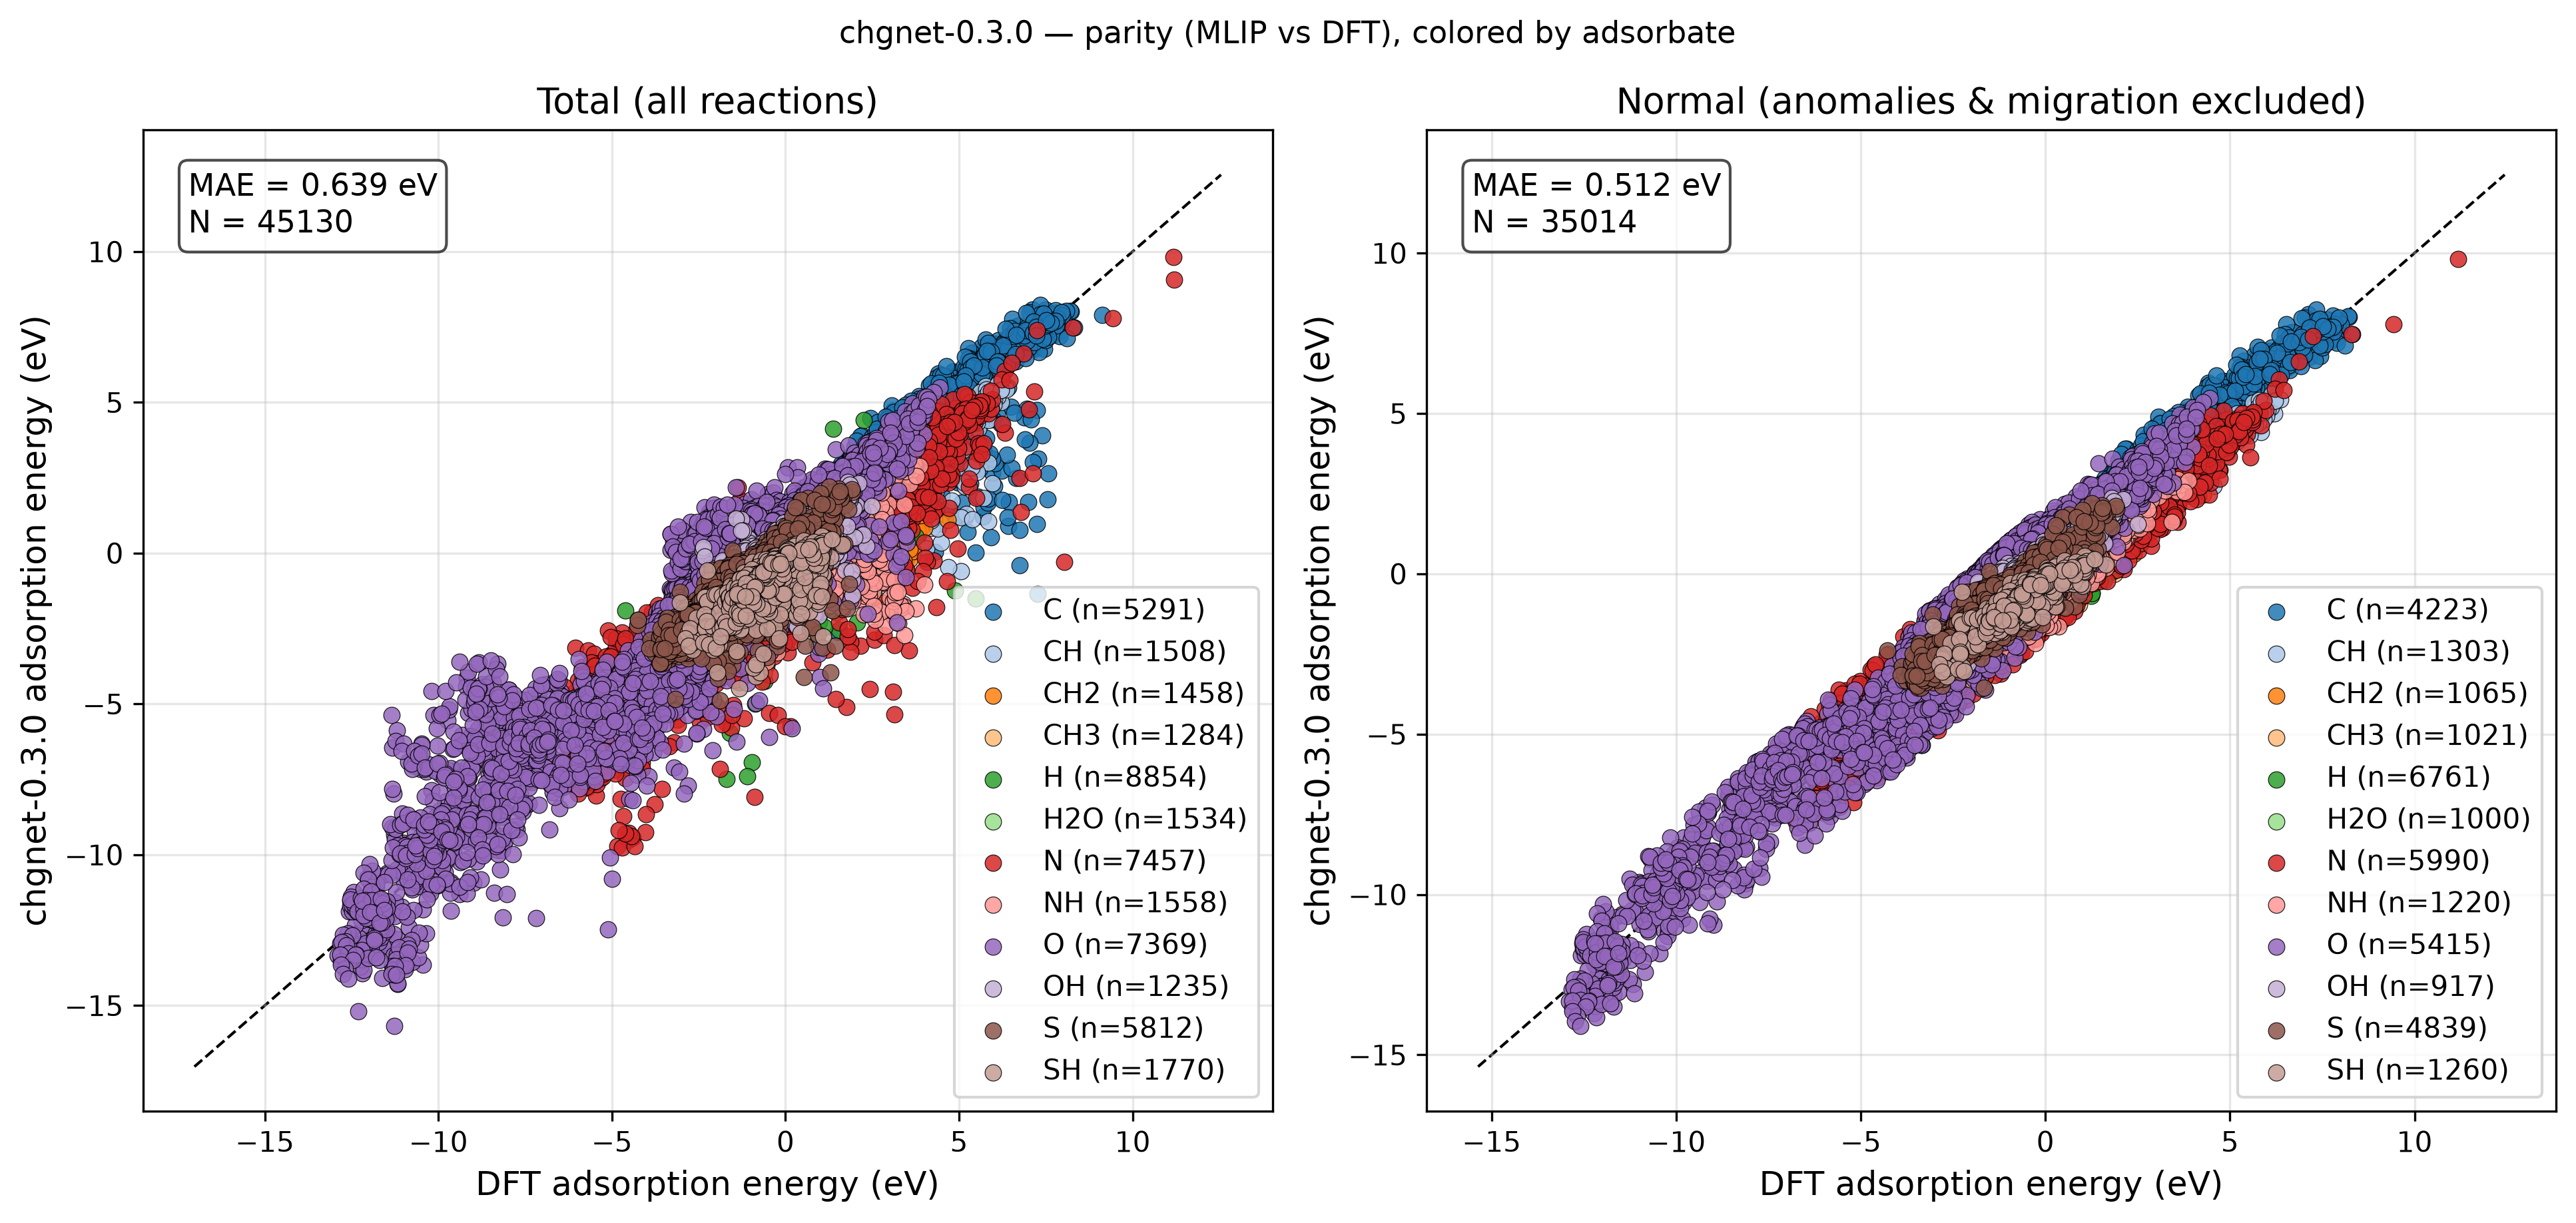

Data behind this chart, as committed beside it:
reaction, adsorbate, DFT, MLIP, classification
Ag12_CH4(g) - H2(g) + * -> CH2*, CH2, 3.01, 2.079, normal
Ag12_CH4(g) - H2(g) + * -> CH2*_1, CH2, 3.015, 2.078, normal
Ag12_CH4(g) - H2(g) + * -> CH2*_2, CH2, 3.566, 2.915, normal
Ag12_CH4(g) - 0.5H2(g) + * -> CH3*, CH3, 1.603, 0.8138, normal
Ag12_CH4(g) - 0.5H2(g) + * -> CH3*_1, CH3, 1.65, 0.8297, adsorbate_migration
Ag12_CH4(g) - 0.5H2(g) + * -> CH3*_2, CH3, 1.645, 0.8291, adsorbate_migration
Ag12_CH4(g) - 0.5H2(g) + * -> CH3*_3, CH3, 1.476, 0.8317, normal
Ag12_CH4(g) - 1.5H2(g) + * -> CH*, CH, 3.997, 3.484, normal
Ag12_CH4(g) - 1.5H2(g) + * -> CH*_1, CH, 4.066, 3.482, normal
Ag12_CH4(g) - 2.0H2(g) + * -> C*, C, 5.609, 5.648, normal
Ag12_CH4(g) - 2.0H2(g) + * -> C*_1, C, 5.667, 5.65, normal
Ag12_CH4(g) - 1.5H2(g) + * -> CH*_2, CH, 5.585, 5.036, normal
Ag12_CH4(g) - 2.0H2(g) + * -> C*_2, C, 6.985, 7.138, normal
Ag12_H2O(g) + * -> H2O*, H2O, -0.08069, -0.265, normal
Ag12_H2O(g) + * -> H2O*_1, H2O, -0.1203, -0.2598, normal
Ag12_H2O(g) + * -> H2O*_2, H2O, -0.07813, -0.3024, normal
Ag12_0.5H2(g) + * -> H*, H, 0.4622, 0.2556, normal
Ag12_0.5H2(g) + * -> H*_1, H, 0.3382, 0.2066, normal
Ag12_0.5H2(g) + * -> H*_2, H, 0.3553, 0.1931, normal
Ag12_0.5H2(g) + * -> H*_3, H, 0.8449, 0.7569, normal
Ag12_0.5H2(g) + 0.5N2(g) + * -> NH*, NH, 1.396, 0.8757, normal
Ag12_0.5H2(g) + 0.5N2(g) + * -> NH*_1, NH, 1.489, 0.8816, normal
Ag12_0.5N2(g) + * -> N*, N, 3.112, 2.881, normal
Ag12_0.5N2(g) + * -> N*_1, N, 3.207, 2.873, normal
Ag12_0.5H2(g) + 0.5N2(g) + * -> NH*_2, NH, 3.068, 2.414, normal
Ag12_0.5N2(g) + * -> N*_2, N, 4.746, 4.259, normal
Ag12_H2O(g) - 0.5H2(g) + * -> OH*, OH, 0.7182, 0.6943, normal
Ag12_H2O(g) - 0.5H2(g) + * -> OH*_1, OH, 0.563, 0.7111, normal
Ag12_H2O(g) - 0.5H2(g) + * -> OH*_2, OH, 0.59, 0.7211, normal
Ag12_H2O(g) - H2(g) + * -> O*, O, 1.962, 2.374, normal
Ag12_H2O(g) - H2(g) + * -> O*_1, O, 2.051, 2.39, normal
Ag12_H2O(g) - 0.5H2(g) + * -> OH*_3, OH, 1.387, 1.531, normal
Ag12_H2O(g) - H2(g) + * -> O*_2, O, 3.427, 3.866, normal
Ag12_H2S(g) - 0.5H2(g) + * -> SH*, SH, 0.03907, -0.3463, normal
Ag12_H2S(g) - 0.5H2(g) + * -> SH*_1, SH, -0.08256, -0.4009, normal
Ag12_H2S(g) - 0.5H2(g) + * -> SH*_2, SH, -0.06756, -0.3926, normal
Ag12_H2S(g) - H2(g) + * -> S*, S, -0.2932, -0.1036, normal
Ag12_H2S(g) - H2(g) + * -> S*_1, S, -0.2425, -0.1069, normal
Ag12_H2S(g) - 0.5H2(g) + * -> SH*_3, SH, 0.613, -0.01313, normal
Ag12_H2S(g) - H2(g) + * -> S*_2, S, 0.7983, 1.186, normal
Au12_CH4(g) - H2(g) + * -> CH2*, CH2, 2.571, 1.711, normal
Au12_CH4(g) - H2(g) + * -> CH2*_1, CH2, 3.33, 2.509, normal
Au12_CH4(g) - 0.5H2(g) + * -> CH3*, CH3, 1.185, 0.6542, normal
Au12_CH4(g) - 1.5H2(g) + * -> CH*, CH, 3.178, 2.742, normal
Au12_CH4(g) - 1.5H2(g) + * -> CH*_1, CH, 3.372, 2.776, normal
Au12_CH4(g) - 2.0H2(g) + * -> C*, C, 4.741, 4.506, normal
Au12_CH4(g) - 2.0H2(g) + * -> C*_1, C, 4.897, 4.538, normal
Au12_CH4(g) - 1.5H2(g) + * -> CH*_2, CH, 5.65, 4.527, normal
Au12_CH4(g) - 2.0H2(g) + * -> C*_2, C, 6.525, 6.72, normal
Au12_H2O(g) + * -> H2O*, H2O, -0.08298, -0.1339, normal
Au12_H2O(g) + * -> H2O*_1, H2O, -0.071, -0.1353, normal
Au12_0.5H2(g) + * -> H*, H, 0.3959, 0.1757, normal
Au12_0.5H2(g) + * -> H*_1, H, 0.3224, 0.2175, normal
Au12_0.5H2(g) + * -> H*_2, H, 0.3711, 0.2303, normal
Au12_0.5H2(g) + * -> H*_3, H, 0.5342, 0.3848, normal
Au12_0.5H2(g) + 0.5N2(g) + * -> NH*, NH, 1.426, 0.8662, normal
Au12_0.5H2(g) + 0.5N2(g) + * -> NH*_1, NH, 1.653, 0.8938, normal
Au12_0.5N2(g) + * -> N*, N, 2.803, 2.392, normal
Au12_0.5N2(g) + * -> N*_1, N, 3.03, 2.421, normal
Au12_0.5H2(g) + 0.5N2(g) + * -> NH*_2, NH, 3.565, 2.58, normal
... 45,070 more rows
